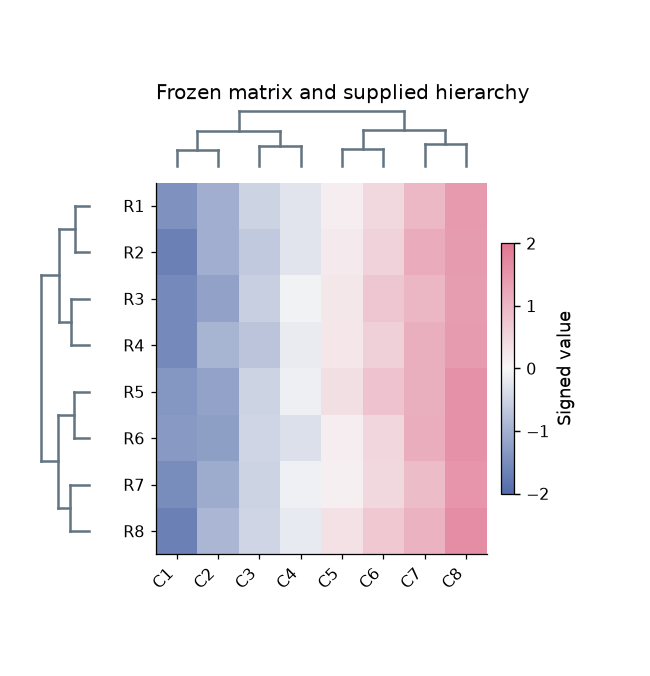

The data file committed next to this chart (first rows):
panel	record_type	value	row	column	x0	y0	x1	y1
D	matrix	-1.431	R1	C1				
D	matrix	-1.016	R1	C2				
D	matrix	-0.5029	R1	C3				
D	matrix	-0.2627	R1	C4				
D	matrix	0.1527	R1	C5				
D	matrix	0.4849	R1	C6				
D	matrix	0.9656	R1	C7				
D	matrix	1.431	R1	C8				
D	matrix	-1.671	R2	C1				
D	matrix	-1.017	R2	C2				
D	matrix	-0.6452	R2	C3				
D	matrix	-0.2562	R2	C4				
D	matrix	0.2148	R2	C5				
D	matrix	0.5579	R2	C6				
D	matrix	1.147	R2	C7				
D	matrix	1.414	R2	C8				
D	matrix	-1.537	R3	C1				
D	matrix	-1.219	R3	C2				
D	matrix	-0.5506	R3	C3				
D	matrix	-0.06683	R3	C4				
D	matrix	0.2345	R3	C5				
D	matrix	0.7373	R3	C6				
D	matrix	0.9737	R3	C7				
D	matrix	1.381	R3	C8				
D	matrix	-1.544	R4	C1				
D	matrix	-0.9377	R4	C2				
D	matrix	-0.7084	R4	C3				
D	matrix	-0.1702	R4	C4				
D	matrix	0.2567	R4	C5				
D	matrix	0.5997	R4	C6				
D	matrix	1.095	R4	C7				
D	matrix	1.407	R4	C8				
D	matrix	-1.364	R5	C1				
D	matrix	-1.201	R5	C2				
D	matrix	-0.5055	R5	C3				
D	matrix	-0.09394	R5	C4				
D	matrix	0.3704	R5	C5				
D	matrix	0.7985	R5	C6				
D	matrix	1.104	R5	C7				
D	matrix	1.557	R5	C8				
D	matrix	-1.32	R6	C1				
D	matrix	-1.249	R6	C2				
D	matrix	-0.4844	R6	C3				
D	matrix	-0.3139	R6	C4				
D	matrix	0.1485	R6	C5				
D	matrix	0.5011	R6	C6				
D	matrix	1.135	R6	C7				
D	matrix	1.565	R6	C8				
D	matrix	-1.495	R7	C1				
D	matrix	-1.076	R7	C2				
D	matrix	-0.513	R7	C3				
D	matrix	-0.08842	R7	C4				
D	matrix	0.1139	R7	C5				
D	matrix	0.4983	R7	C6				
D	matrix	0.905	R7	C7				
D	matrix	1.507	R7	C8				
D	matrix	-1.67	R8	C1				
D	matrix	-0.9161	R8	C2				
D	matrix	-0.4798	R8	C3				
D	matrix	-0.182	R8	C4				
... 46 more rows
